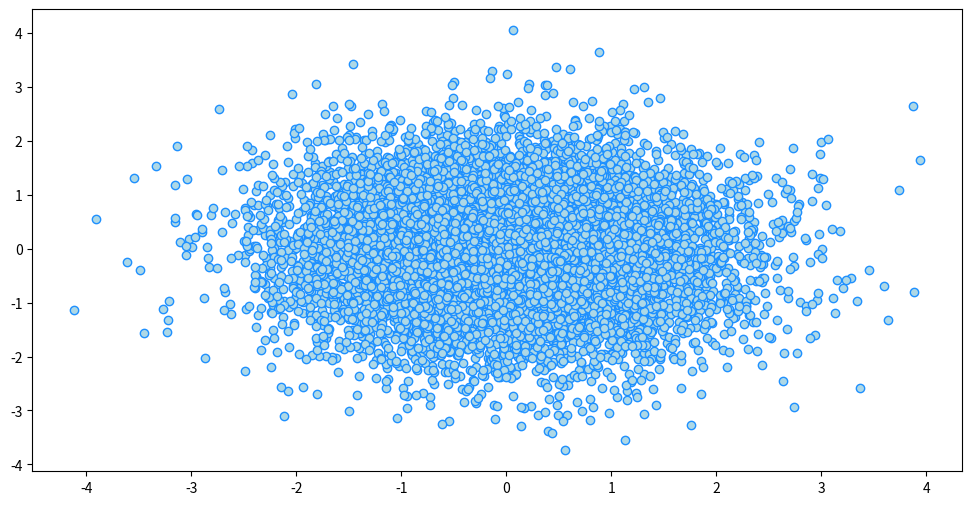
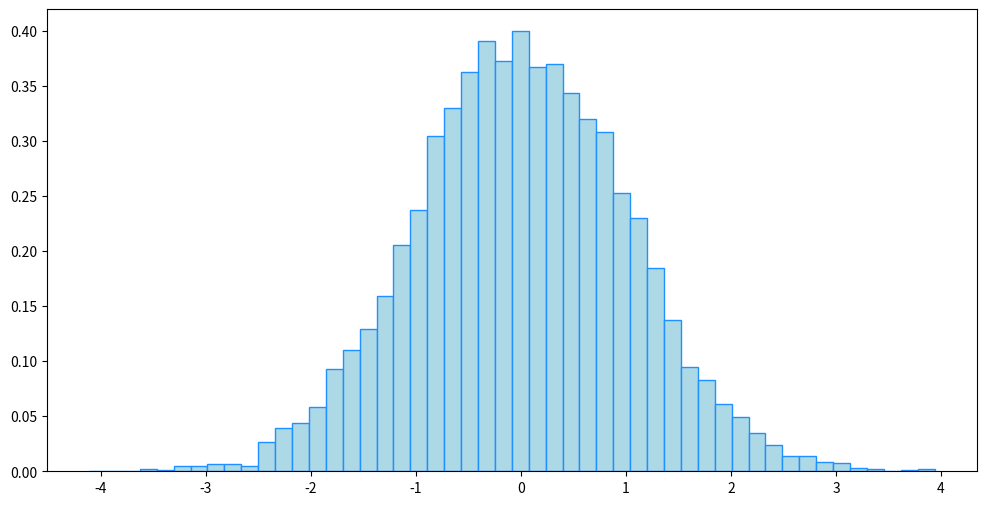
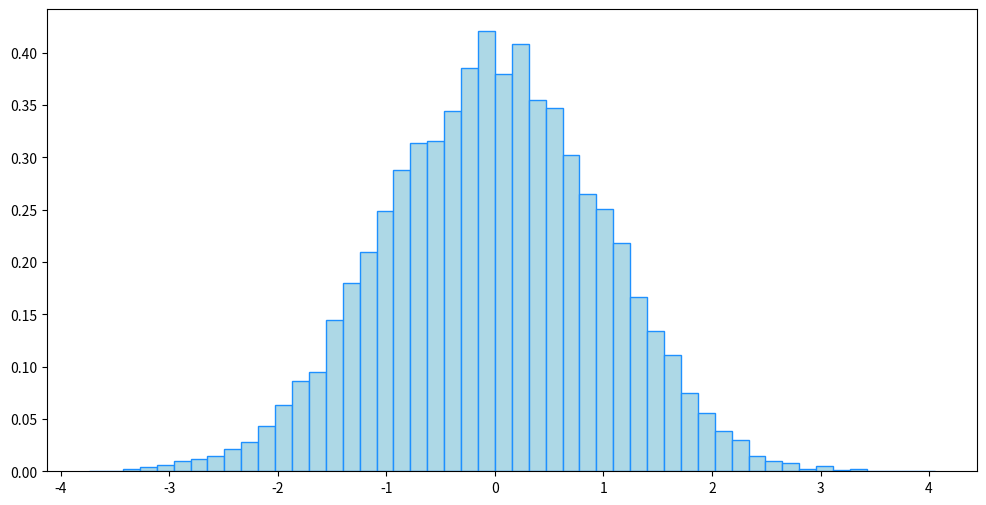
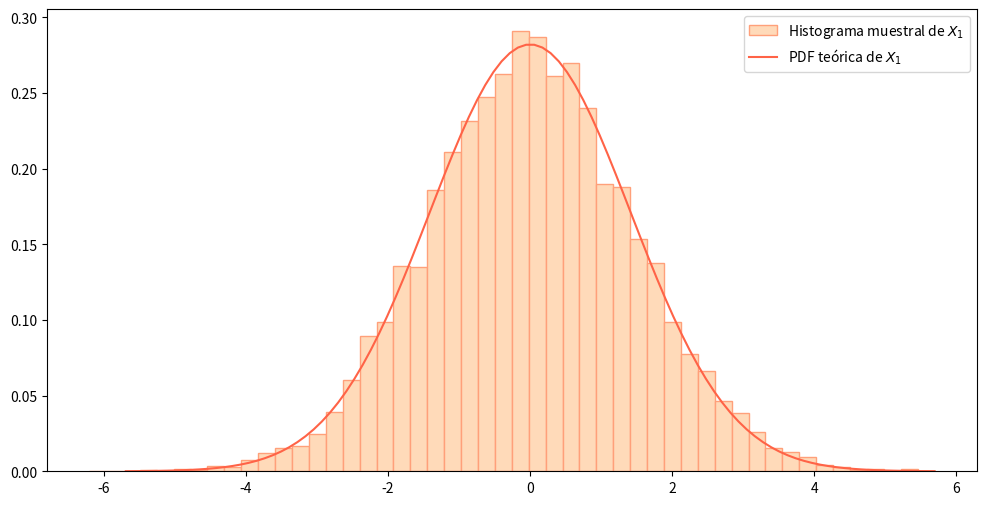
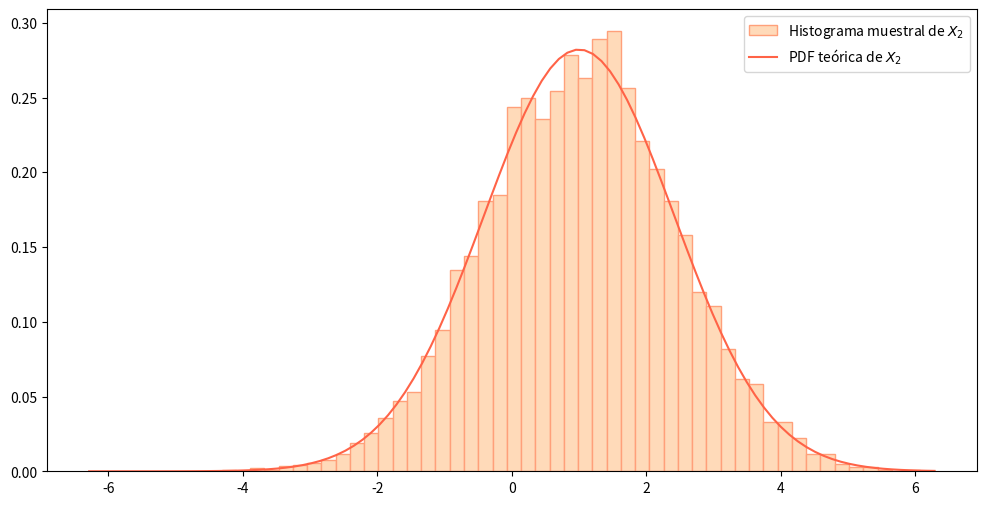
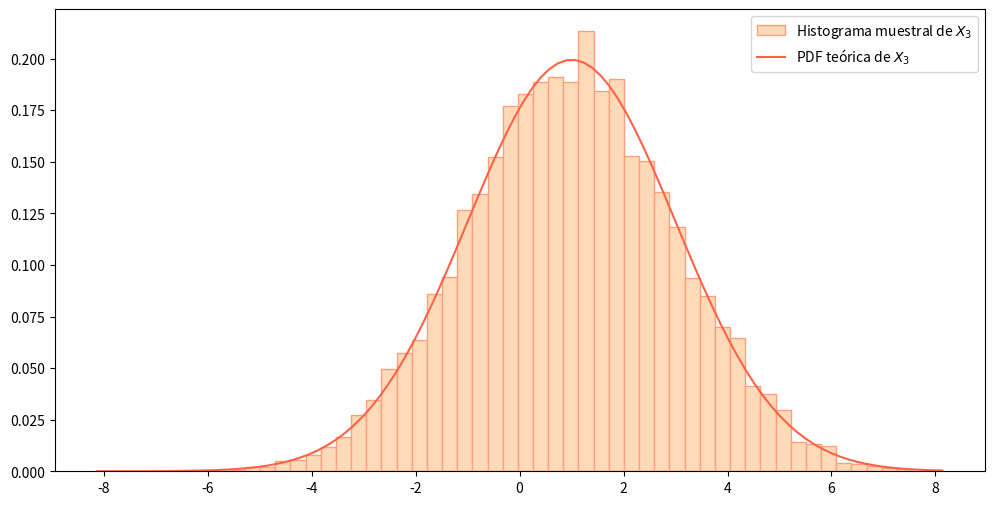

These charts were generated, in order, by the following Python code:
import numpy as np
import matplotlib.pyplot as plt

# Utilizando la transformación de Box Muller, genere dos variables aleatorias con distribución
# normal Z1 ∼ N(0; 1) y Z2 ∼ N(0; 1) a partir de dos variables uniformes U1 ∼ U(0; 1) y
# U2 ∼ U(0; 1). Para ello utilice las siguientes transformaciones: Z1 = √ −2 ln(U1) cos(2πU2), Z2 = √ −2 ln(U1) sin(2πU2).

N = 10000
# Generar muestras uniformes en [0, 1)
U1 = np.random.uniform(0, 1, N)
U2 = np.random.uniform(0, 1, N)

# Aplicar la transformación inversa
Z1 = ( -2 * np.log(U1) )**(1/2) * np.cos(2 * np.pi * U2)
Z2 = ( -2 * np.log(U1) )**(1/2) * np.sin(2 * np.pi * U2)

# Estime la media y varianza de Z1 y Z2 y grafique los histogramas correspondientes. Realice tambi´en
# un gr´afico de dispersi´on (scatter plot) de Z2 versus Z1 y calcule el coeficiente de correlaci´on
# de Pearson entre ambas variables simuladas para verificar su independencia.

print("Media de Z1:", np.mean(Z1))
print("Varianza de Z1:", np.var(Z1))
print("Media de Z2:", np.mean(Z2))
print("Varianza de Z2:", np.var(Z2))
print("Coeficiente de correlación de Pearson:")
print(np.corrcoef(Z1, Z2))

plt.figure(figsize=(12, 6))
plt.scatter(Z1, Z2, color = 'lightblue', edgecolor = 'dodgerblue')
plt.show()

plt.figure(figsize=(12, 6))
plt.hist(Z1, bins=50, density=True, label = 'Histograma muestral de  $Z_1$', edgecolor = 'dodgerblue', color = 'lightblue')
plt.show()

plt.figure(figsize=(12, 6))
plt.hist(Z2, bins=50, density=True, label = 'Histograma muestral de  $Z_2$', edgecolor = 'dodgerblue', color = 'lightblue')
plt.show()

# Aplicando Box Muller para la obtener muestras normales estándar, genere tres nuevas
# variables aleatorias normales X1 ∼ N(0; 2), X2 ∼ N(1; 2) y X3 ∼ N(1; 4).

N = 10000
# Generar muestras uniformes en [0, 1)
U1 = np.random.uniform(0, 1, N)
U2 = np.random.uniform(0, 1, N)
U3 = np.random.uniform(0, 1, N)
U4 = np.random.uniform(0, 1, N)

# Aplicar la transformación inversa
Z1 = ( -2 * np.log(U1) )**(1/2) * np.cos(2 * np.pi * U2)
Z2 = ( -2 * np.log(U1) )**(1/2) * np.sin(2 * np.pi * U2)

Z3 = ( -2 * np.log(U3) )**(1/2) * np.cos(2 * np.pi * U4)
Z4 = ( -2 * np.log(U3) )**(1/2) * np.sin(2 * np.pi * U4)
# X =rho Z + mu , Z∼ N(0; 1) → X ∼ N(µ; σ2)

X1 = 2**(1/2) * Z1
X2 = 2**(1/2) * Z2 + 1
X3 = 4**(1/2) * Z3 + 1

# Estime en cada caso la media y varianza para su comparación con los valores teóricos.

print("Media de X1:", np.mean(X1))
print("Varianza de X1:", np.var(X1))
print("Media de X2:", np.mean(X2))
print("Varianza de X2:", np.var(X2))
print("Media de X3:", np.mean(X3))
print("Varianza de X3:", np.var(X3))

# Grafique los histogramas de cada variable superpuesto a las curvas de densidad de probabilidad teóricas para verificar la coincidencia.

# Funcion de densidad teórica
x1 = np.linspace(-np.max(X1), np.max(X1), 100)
pdf1_teorica = (1 / (2 * 2 * np.pi)**(1/2) ) * np.exp(-(x1 - 0)**2 / (2 * 2))

x2 = np.linspace(-np.max(X2), np.max(X2), 100)
pdf2_teorica = (1 / (2 * 2 * np.pi)**(1/2) ) * np.exp(-(x2 - 1)**2 / (2 * 2))

x3 = np.linspace(-np.max(X3), np.max(X3), 100)
pdf3_teorica = (1 / (2 * 4 * np.pi)**(1/2) ) * np.exp(-(x3 - 1)**2 / (2 * 4))

# Grafico
import matplotlib.colors as mcolors

plt.figure(figsize=(12, 6))
plt.hist(X1, bins=50, density=True,color = 'peachpuff',  edgecolor ='lightsalmon', label='Histograma muestral de $X_1$')
plt.plot(x1, pdf1_teorica, 'tomato', label='PDF teórica de $X_1$')
plt.legend()
plt.show()

plt.figure(figsize=(12, 6))
plt.hist(X2, bins=50, density=True, label='Histograma muestral de $X_2$', edgecolor ='lightsalmon',  color = 'peachpuff')
plt.plot(x2, pdf2_teorica, 'tomato', label='PDF teórica de $X_2$')
plt.legend()
plt.show()

plt.figure(figsize=(12, 6))
plt.hist(X3, bins=50, density=True, color = 'peachpuff', edgecolor ='lightsalmon',  label='Histograma muestral de $X_3$')
plt.plot(x3, pdf3_teorica, 'tomato', label='PDF teórica de $X_3$')
plt.legend()
plt.show()